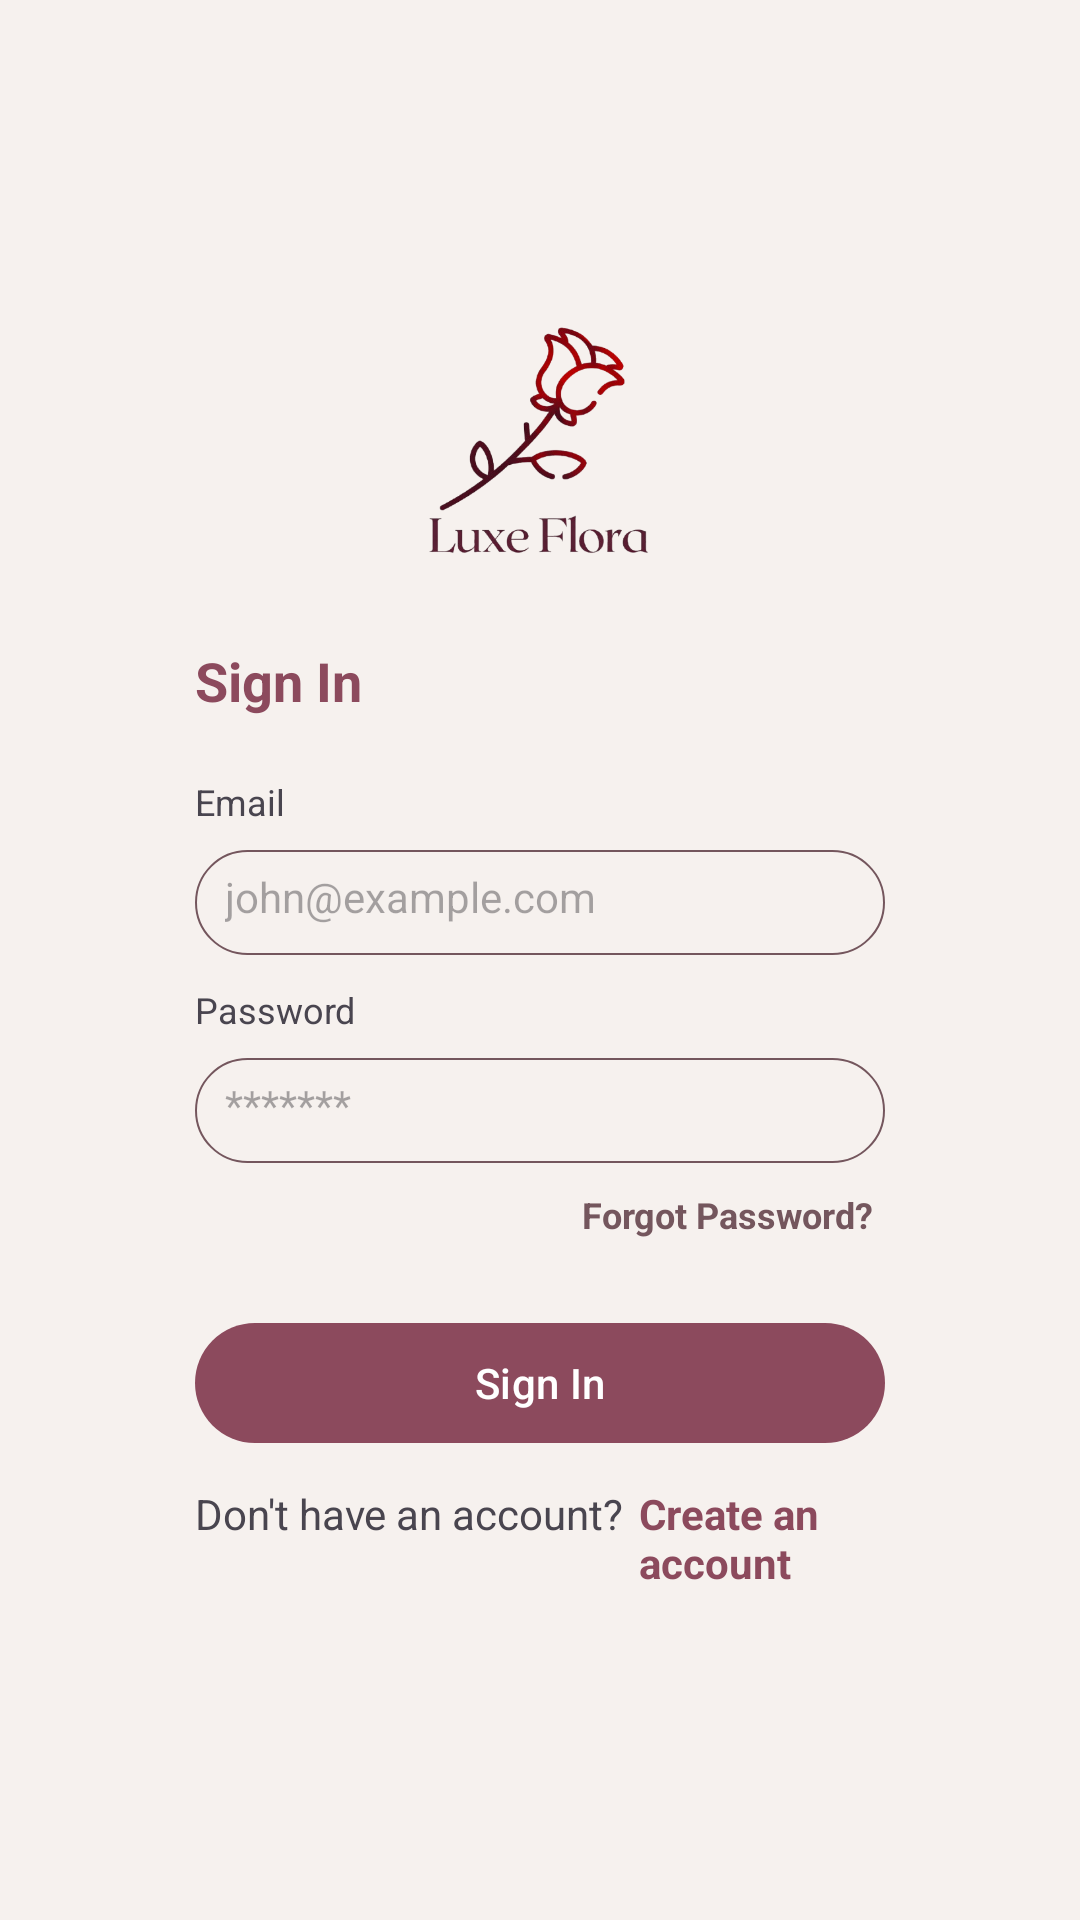

This screen was rendered from an Android layout file. Write that file and the resources it references.
<!-- AndroidManifest.xml: application theme Theme.LuxeFlora -->
<!-- res/layout/activity_sign_in.xml -->
<?xml version="1.0" encoding="utf-8"?>
<FrameLayout xmlns:android="http://schemas.android.com/apk/res/android"
    xmlns:app="http://schemas.android.com/apk/res-auto"
    xmlns:tools="http://schemas.android.com/tools"
    android:layout_width="match_parent"
    android:layout_height="match_parent"
    android:background="#F6F1EE"
    tools:context=".activity.SignInActivity">

    














    
    <LinearLayout
        android:layout_width="match_parent"
        android:layout_height="wrap_content"
        android:layout_gravity="center"
        android:layout_margin="30dp"
        android:orientation="vertical"
        android:padding="35dp"
        android:background="@drawable/login_card_bg"
        android:elevation="8dp"
        >

        <ImageView
            android:layout_width="110dp"
            android:layout_height="110dp"
            android:src="@drawable/app_logo"
            android:layout_gravity="center" />

        <TextView
            android:layout_width="wrap_content"
            android:layout_height="wrap_content"
            android:text="Sign In"
            android:textSize="18sp"
            android:textStyle="bold"
            android:layout_gravity="start"
            android:layout_marginTop="10dp"
            android:textColor="@color/md_theme_primary" />

        <TextView
            android:layout_width="match_parent"
            android:layout_height="wrap_content"
            android:layout_marginTop="20dp"
            android:text="Email"
            android:textSize="12sp" />

        <EditText
            android:id="@+id/signin_input_email"
            android:layout_width="match_parent"
            android:layout_height="35dp"
            android:hint="john@example.com"
            android:background="@drawable/custom_input_search"
            android:padding="10dp"
            android:textSize="14sp"
            android:layout_marginTop="8dp"
            android:inputType="textEmailAddress"
            android:elevation="8dp"
            />


        <TextView
            android:layout_width="match_parent"
            android:layout_height="wrap_content"
            android:text="Password"
            android:layout_marginTop="10dp"
            android:textSize="12sp" />

        <EditText
            android:id="@+id/signin_input_password"
            android:layout_width="match_parent"
            android:layout_height="35dp"
            android:hint="*******"
            android:layout_marginTop="8dp"
            android:textSize="14sp"
            android:background="@drawable/custom_input_search"
            android:padding="10dp"
            android:inputType="textPassword" />

        <TextView
            android:id="@+id/signin_forgot_password"
            android:layout_width="wrap_content"
            android:layout_height="wrap_content"
            android:text="Forgot Password?"
            android:textColor="@color/md_theme_secondary"
            android:textStyle="bold"
            android:clickable="true"
            android:focusable="true"
            android:padding="4dp"
            android:textSize="12sp"
            android:layout_gravity="end"
            android:layout_marginTop="5dp" />

        <com.google.android.material.button.MaterialButton
            android:id="@+id/signin_btn_signin"
            android:layout_width="match_parent"
            android:layout_height="wrap_content"
            android:layout_marginTop="20dp"
            android:text="Sign In" />



        <LinearLayout
            android:layout_width="match_parent"
            android:layout_height="wrap_content"
            android:orientation="horizontal"
            android:layout_marginTop="10dp"
            android:layout_marginBottom="15dp">

            <TextView
                android:layout_width="wrap_content"
                android:layout_height="wrap_content"
                android:text="Don't have an account?"
                android:textSize="14sp"
                android:layout_gravity="start"

                />

            <TextView
                android:id="@+id/signin_btn_signup"
                android:layout_width="wrap_content"
                android:layout_height="wrap_content"
                android:text="Create an account"
                android:textColor="@color/md_theme_primary"
                android:textSize="14sp"
                android:textStyle="bold"
                android:clickable="true"
                android:focusable="true"
                android:layout_marginStart="5dp"
                android:background="?attr/selectableItemBackgroundBorderless"/>
        </LinearLayout>



    </LinearLayout>

</FrameLayout>
<!-- resources referenced by this layout -->
<resources>
  <color name="md_theme_primary">#8C4A5D</color>
  <color name="md_theme_secondary">#74565D</color>
  <!-- drawable custom_input_search (drawable) -->
  <?xml version="1.0" encoding="utf-8"?>
  <selector xmlns:android="http://schemas.android.com/apk/res/android">
      <item>
          <shape android:shape="rectangle">
              <stroke android:color="@color/md_theme_secondary" android:width="0.6dp"/>
              <corners android:radius="20dp"/>
  
          </shape>
      </item>
  </selector>
  <color name="md_theme_onPrimary">#FFFFFF</color>
  <color name="md_theme_primaryContainer">#FFD9E1</color>
  <color name="md_theme_onPrimaryContainer">#703346</color>
  <color name="md_theme_onSecondary">#FFFFFF</color>
  <color name="md_theme_secondaryContainer">#FFD9E1</color>
  <color name="md_theme_onSecondaryContainer">#5B3F46</color>
  <color name="md_theme_tertiary">#7B5734</color>
  <color name="md_theme_onTertiary">#FFFFFF</color>
  <color name="md_theme_tertiaryContainer">#FFDCBF</color>
  <color name="md_theme_onTertiaryContainer">#61401F</color>
  <color name="md_theme_error">#BA1A1A</color>
  <color name="md_theme_onError">#FFFFFF</color>
  <color name="md_theme_errorContainer">#FFDAD6</color>
  <color name="md_theme_onErrorContainer">#93000A</color>
  <color name="md_theme_background">#FFF8F8</color>
  <color name="md_theme_onBackground">#22191B</color>
  <color name="md_theme_surface">#FFF8F8</color>
  <color name="md_theme_onSurface">#22191B</color>
  <color name="md_theme_surfaceVariant">#F3DDE1</color>
  <color name="md_theme_onSurfaceVariant">#514346</color>
  <color name="md_theme_outline">#847376</color>
  <color name="md_theme_outlineVariant">#D6C2C5</color>
  <color name="md_theme_inverseSurface">#382E30</color>
  <color name="md_theme_inverseOnSurface">#FEEDEF</color>
  <color name="md_theme_inversePrimary">#FFB1C5</color>
  <color name="md_theme_primaryFixed">#FFD9E1</color>
  <color name="md_theme_onPrimaryFixed">#3A071B</color>
  <color name="md_theme_primaryFixedDim">#FFB1C5</color>
  <color name="md_theme_onPrimaryFixedVariant">#703346</color>
  <color name="md_theme_secondaryFixed">#FFD9E1</color>
  <color name="md_theme_onSecondaryFixed">#2B151B</color>
  <color name="md_theme_secondaryFixedDim">#E3BDC5</color>
  <color name="md_theme_onSecondaryFixedVariant">#5B3F46</color>
  <color name="md_theme_tertiaryFixed">#FFDCBF</color>
  <color name="md_theme_onTertiaryFixed">#2D1600</color>
  <color name="md_theme_tertiaryFixedDim">#EEBD92</color>
  <color name="md_theme_onTertiaryFixedVariant">#61401F</color>
  <color name="md_theme_surfaceDim">#E6D6D8</color>
  <color name="md_theme_surfaceBright">#FFF8F8</color>
  <color name="md_theme_surfaceContainerLowest">#FFFFFF</color>
  <color name="md_theme_surfaceContainerLow">#FFF0F2</color>
  <color name="md_theme_surfaceContainer">#FBEAEC</color>
  <color name="md_theme_surfaceContainerHigh">#F5E4E6</color>
  <color name="md_theme_surfaceContainerHighest">#EFDFE1</color>
</resources>
